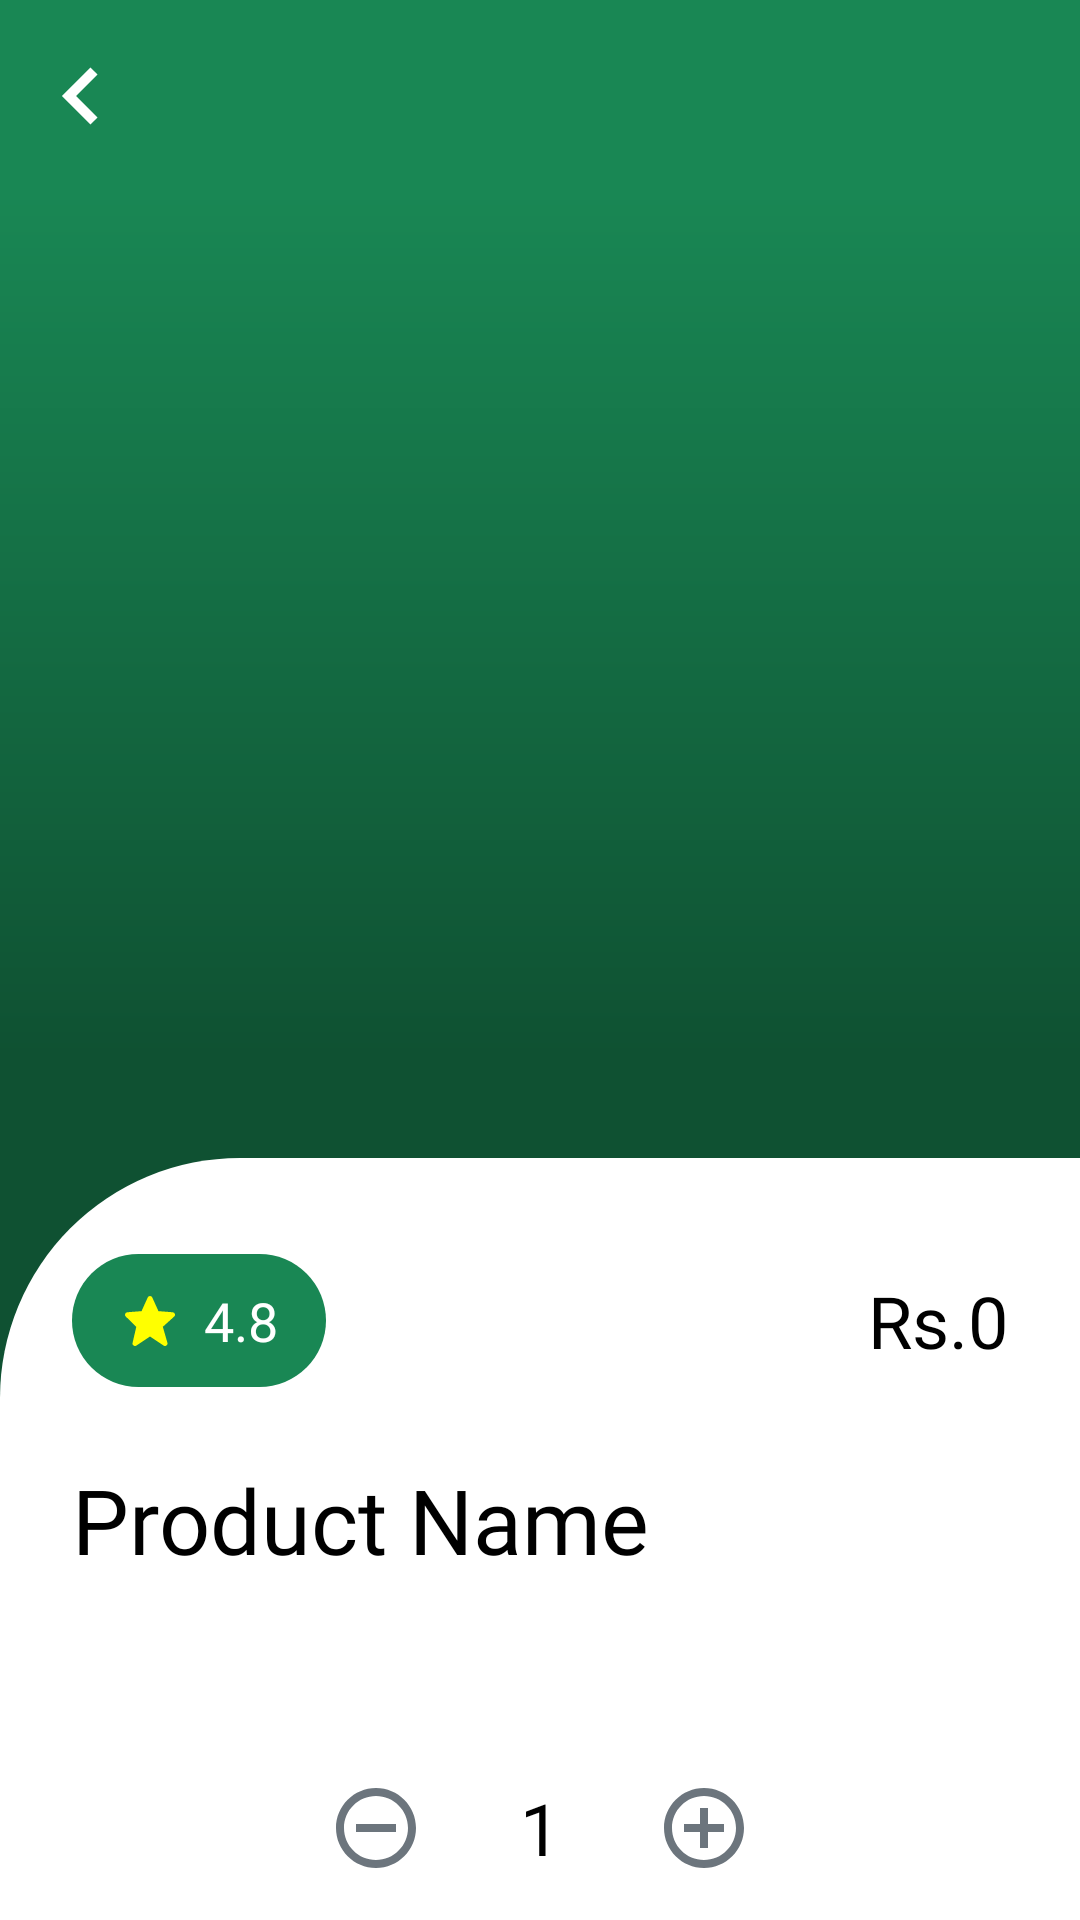

Produce the Android XML layout that renders to this screen, including the resource entries it uses.
<!-- AndroidManifest.xml: application theme Base.Theme.MealHutEats -->
<!-- res/layout/activity_single_product.xml -->
<?xml version="1.0" encoding="utf-8"?>
<androidx.drawerlayout.widget.DrawerLayout xmlns:android="http://schemas.android.com/apk/res/android"
    xmlns:app="http://schemas.android.com/apk/res-auto"
    xmlns:tools="http://schemas.android.com/tools"
    android:layout_width="match_parent"
    android:layout_height="match_parent"
    tools:context=".SingleProductActivity">

    <LinearLayout
        android:layout_width="match_parent"
        android:layout_height="match_parent"
        android:orientation="vertical">

        <com.google.android.material.appbar.MaterialToolbar
            android:id="@+id/singleProductToolbar"
            android:layout_width="match_parent"
            android:layout_height="wrap_content"
            android:background="@color/primary_green"
            app:navigationIcon="@drawable/back"
            app:navigationIconTint="@color/white">

        </com.google.android.material.appbar.MaterialToolbar>

        <androidx.constraintlayout.widget.ConstraintLayout
            android:layout_width="match_parent"
            android:layout_height="match_parent"
            android:background="@drawable/gradient_background">

            <ImageView
                android:id="@+id/singleProductImage"
                android:layout_width="250dp"
                android:layout_height="250dp"
                android:layout_gravity="center"
                android:layout_margin="8dp"
                android:layout_marginStart="24dp"
                android:layout_marginTop="16dp"
                android:layout_marginEnd="24dp"
                app:layout_constraintEnd_toEndOf="parent"
                app:layout_constraintStart_toStartOf="parent"
                app:layout_constraintTop_toTopOf="parent" />

            <androidx.constraintlayout.widget.ConstraintLayout
                android:layout_width="0dp"
                android:layout_height="0dp"
                android:layout_marginTop="64dp"
                android:background="@drawable/single_product_detail_container"
                app:layout_constraintBottom_toBottomOf="parent"
                app:layout_constraintEnd_toEndOf="parent"
                app:layout_constraintStart_toStartOf="parent"
                app:layout_constraintTop_toBottomOf="@+id/singleProductImage">


                <androidx.constraintlayout.widget.ConstraintLayout
                    android:id="@+id/constraintLayout"
                    android:layout_width="wrap_content"
                    android:layout_height="wrap_content"
                    android:layout_marginStart="24dp"
                    android:layout_marginTop="32dp"
                    android:background="@drawable/demo_rating_bg"
                    android:paddingHorizontal="16dp"
                    android:paddingVertical="10dp"
                    app:layout_constraintStart_toStartOf="parent"
                    app:layout_constraintTop_toTopOf="parent">

                    <ImageView
                        android:id="@+id/ratingStar"
                        android:layout_width="20dp"
                        android:layout_height="20dp"
                        android:src="@drawable/star"
                        app:layout_constraintBottom_toBottomOf="parent"
                        app:layout_constraintStart_toStartOf="parent"
                        app:layout_constraintTop_toTopOf="parent" />

                    <TextView
                        android:id="@+id/textView6"
                        android:layout_width="wrap_content"
                        android:layout_height="wrap_content"
                        android:layout_marginStart="8dp"
                        android:layout_marginEnd="8dp"
                        android:fontFamily="@font/lato_black"
                        android:text="@string/meal_demo_rating"
                        android:textColor="@color/white"
                        android:textSize="18sp"
                        app:layout_constraintBottom_toBottomOf="@+id/ratingStar"
                        app:layout_constraintStart_toEndOf="@id/ratingStar"
                        app:layout_constraintTop_toTopOf="@+id/ratingStar" />

                </androidx.constraintlayout.widget.ConstraintLayout>

                <TextView
                    android:id="@+id/singleProductPrice"
                    android:layout_width="wrap_content"
                    android:layout_height="wrap_content"
                    android:layout_marginEnd="24dp"
                    android:text="@string/demo_single_product_price"
                    android:textColor="@color/black"
                    android:textSize="24sp"
                    android:fontFamily="@font/lato_bold"
                    app:layout_constraintBottom_toBottomOf="@+id/constraintLayout"
                    app:layout_constraintEnd_toEndOf="parent"
                    app:layout_constraintTop_toTopOf="@+id/constraintLayout" />

                <TextView
                    android:id="@+id/singleProductName"
                    android:layout_width="wrap_content"
                    android:layout_height="wrap_content"
                    android:layout_marginStart="24dp"
                    android:layout_marginTop="24dp"
                    android:text="@string/demo_product_name"
                    android:textColor="@color/black"
                    android:textSize="30sp"
                    android:fontFamily="@font/lato_bold"
                    app:layout_constraintStart_toStartOf="parent"
                    app:layout_constraintTop_toBottomOf="@+id/constraintLayout" />

                <TextView
                    android:id="@+id/singleProductInfo"
                    android:layout_width="0dp"
                    android:layout_height="wrap_content"
                    android:layout_marginStart="24dp"
                    android:layout_marginTop="10dp"
                    android:layout_marginEnd="24dp"
                    android:text=""
                    android:textAlignment="textStart"
                    android:textColor="@color/primary_gray"
                    android:textSize="18sp"
                    android:fontFamily="@font/lato_regular"
                    android:lineHeight="24sp"
                    app:layout_constraintEnd_toEndOf="parent"
                    app:layout_constraintStart_toStartOf="parent"
                    app:layout_constraintTop_toBottomOf="@+id/singleProductName" />


                <androidx.constraintlayout.widget.ConstraintLayout
                    android:id="@+id/qtyContainer"
                    android:layout_width="wrap_content"
                    android:layout_height="wrap_content"
                    android:layout_marginTop="32dp"
                    android:layout_marginHorizontal="24dp"
                    app:layout_constraintTop_toBottomOf="@id/singleProductInfo"
                    app:layout_constraintStart_toStartOf="parent"
                    app:layout_constraintEnd_toEndOf="parent"
                    >

                    <TextView
                        android:id="@+id/singleProductQty"
                        android:layout_width="wrap_content"
                        android:layout_height="wrap_content"
                        android:text="@string/single_product_default_qty"
                        android:textSize="24sp"
                        android:textColor="@color/black"
                        android:fontFamily="@font/lato_bold"
                        app:layout_constraintBottom_toBottomOf="parent"
                        app:layout_constraintEnd_toEndOf="parent"
                        app:layout_constraintStart_toStartOf="parent"
                        app:layout_constraintTop_toTopOf="parent" />

                    <ImageView
                        android:id="@+id/singleProductMinus"
                        android:layout_width="32dp"
                        android:layout_height="32dp"
                        android:layout_marginEnd="32dp"
                        app:layout_constraintBottom_toBottomOf="@+id/singleProductQty"
                        app:layout_constraintEnd_toStartOf="@+id/singleProductQty"
                        app:layout_constraintTop_toTopOf="@+id/singleProductQty"
                        app:srcCompat="@drawable/minus_circle" />

                    <ImageView
                        android:id="@+id/singleProductPlus"
                        android:layout_width="32dp"
                        android:layout_height="32dp"
                        android:layout_marginStart="32dp"
                        app:layout_constraintBottom_toBottomOf="@+id/singleProductQty"
                        app:layout_constraintStart_toEndOf="@+id/singleProductQty"
                        app:layout_constraintTop_toTopOf="@+id/singleProductQty"
                        app:srcCompat="@drawable/plus_circle_gray" />
                </androidx.constraintlayout.widget.ConstraintLayout>

                <Button
                    android:id="@+id/singleProductBtnAddCart"
                    android:layout_width="0dp"
                    android:layout_height="64dp"
                    android:layout_marginTop="32dp"
                    android:layout_marginHorizontal="24dp"
                    android:text="@string/add_to_cart_btn_text"
                    android:textSize="20sp"
                    android:textColor="@color/white"
                    android:fontFamily="@font/lato_bold"
                    android:enabled="false"
                    app:layout_constraintTop_toBottomOf="@id/qtyContainer"
                    app:layout_constraintStart_toStartOf="parent"
                    app:layout_constraintEnd_toEndOf="parent"/>

                <Button
                    android:id="@+id/singleProductBtnDropCart"
                    android:layout_width="0dp"
                    android:layout_height="64dp"
                    android:layout_marginTop="16dp"
                    android:layout_marginHorizontal="24dp"
                    android:backgroundTint="@color/off_white"
                    android:text="@string/drop_from_cart_btn_text"
                    android:textSize="20sp"
                    android:textColor="@color/primary_gray"
                    android:fontFamily="@font/lato_bold"
                    android:enabled="false"
                    app:layout_constraintTop_toBottomOf="@id/singleProductBtnAddCart"
                    app:layout_constraintStart_toStartOf="parent"
                    app:layout_constraintEnd_toEndOf="parent"/>

            </androidx.constraintlayout.widget.ConstraintLayout>

        </androidx.constraintlayout.widget.ConstraintLayout>

    </LinearLayout>

</androidx.drawerlayout.widget.DrawerLayout>
<!-- resources referenced by this layout -->
<resources>
  <color name="black">#FF000000</color>
  <color name="off_white">#e6e6e6</color>
  <color name="primary_gray">#6c757d</color>
  <color name="primary_green">#198754</color>
  <color name="white">#FFFFFFFF</color>
  <!-- drawable back (drawable) -->
  <vector android:height="40dp" android:viewportHeight="24"
      android:viewportWidth="24" android:width="40dp" xmlns:android="http://schemas.android.com/apk/res/android">
      <path android:fillColor="#FF000000" android:pathData="M13.293,6.293 L7.586,12l5.707,5.707 1.414,-1.414L10.414,12l4.293,-4.293z"/>
  </vector>
  <!-- drawable demo_rating_bg (drawable) -->
  <?xml version="1.0" encoding="utf-8"?>
  <shape xmlns:android="http://schemas.android.com/apk/res/android" android:shape="rectangle">
  <solid android:color="@color/primary_green"/>
      <corners android:radius="30dp"/>
  </shape>
  <!-- drawable gradient_background (drawable) -->
  <?xml version="1.0" encoding="utf-8"?>
  <shape xmlns:android="http://schemas.android.com/apk/res/android">
  <gradient
      android:type="linear"
      android:angle="-90"
      android:startColor="@color/primary_green"
      android:centerColor="@color/green_tint_1"
      android:endColor="@color/green_tint_1"
      />
  </shape>
  <!-- drawable minus_circle (drawable) -->
  <vector xmlns:android="http://schemas.android.com/apk/res/android"
      android:width="24dp"
      android:height="24dp"
      android:viewportWidth="24"
      android:viewportHeight="24">
    <path
        android:pathData="M7,11h10v2H7z"
        android:fillColor="@color/primary_gray"/>
    <path
        android:pathData="M12,2C6.486,2 2,6.486 2,12s4.486,10 10,10 10,-4.486 10,-10S17.514,2 12,2zM12,20c-4.411,0 -8,-3.589 -8,-8s3.589,-8 8,-8 8,3.589 8,8 -3.589,8 -8,8z"
        android:fillColor="@color/primary_gray"/>
  </vector>
  <!-- drawable plus_circle_gray (drawable) -->
  <vector xmlns:android="http://schemas.android.com/apk/res/android"
      android:width="24dp"
      android:height="24dp"
      android:viewportWidth="24"
      android:viewportHeight="24">
    <path
        android:pathData="M13,7h-2v4H7v2h4v4h2v-4h4v-2h-4z"
        android:fillColor="@color/primary_gray"/>
    <path
        android:pathData="M12,2C6.486,2 2,6.486 2,12s4.486,10 10,10 10,-4.486 10,-10S17.514,2 12,2zM12,20c-4.411,0 -8,-3.589 -8,-8s3.589,-8 8,-8 8,3.589 8,8 -3.589,8 -8,8z"
        android:fillColor="@color/primary_gray"/>
  </vector>
  <!-- drawable single_product_detail_container (drawable) -->
  <?xml version="1.0" encoding="utf-8"?>
  <selector xmlns:android="http://schemas.android.com/apk/res/android">
  <item>
      <shape android:shape="rectangle">
          <solid android:color="@color/white"/>
          <corners android:topLeftRadius="80dp"/>
      </shape>
  </item>
  </selector>
  <!-- drawable star (drawable) -->
  <vector xmlns:android="http://schemas.android.com/apk/res/android"
      android:width="24dp"
      android:height="24dp"
      android:viewportWidth="24"
      android:viewportHeight="24">
    <path
        android:fillColor="#FFFF00"
        android:pathData="M21.947,9.179a1.001,1.001 0,0 0,-0.868 -0.676l-5.701,-0.453 -2.467,-5.461a0.998,0.998 0,0 0,-1.822 -0.001L8.622,8.05l-5.701,0.453a1,1 0,0 0,-0.619 1.713l4.213,4.107 -1.49,6.452a1,1 0,0 0,1.53 1.057L12,18.202l5.445,3.63a1.001,1.001 0,0 0,1.517 -1.106l-1.829,-6.4 4.536,-4.082c0.297,-0.268 0.406,-0.686 0.278,-1.065z"/>
  </vector>
  <string name="add_to_cart_btn_text">Add to Cart</string>
  <string name="demo_product_name">Product Name</string>
  <string name="demo_single_product_price">Rs.0</string>
  <string name="drop_from_cart_btn_text">Drop All from Cart</string>
  <string name="meal_demo_rating">4.8</string>
  <string name="single_product_default_qty">1</string>
  <style name="Base.Theme.MealHutEats" parent="Theme.Material3.Light.NoActionBar">
          
           <item name="colorPrimary">@color/primary_green</item>
      </style>
  <color name="green_tint_1">#0f5132</color>
</resources>
